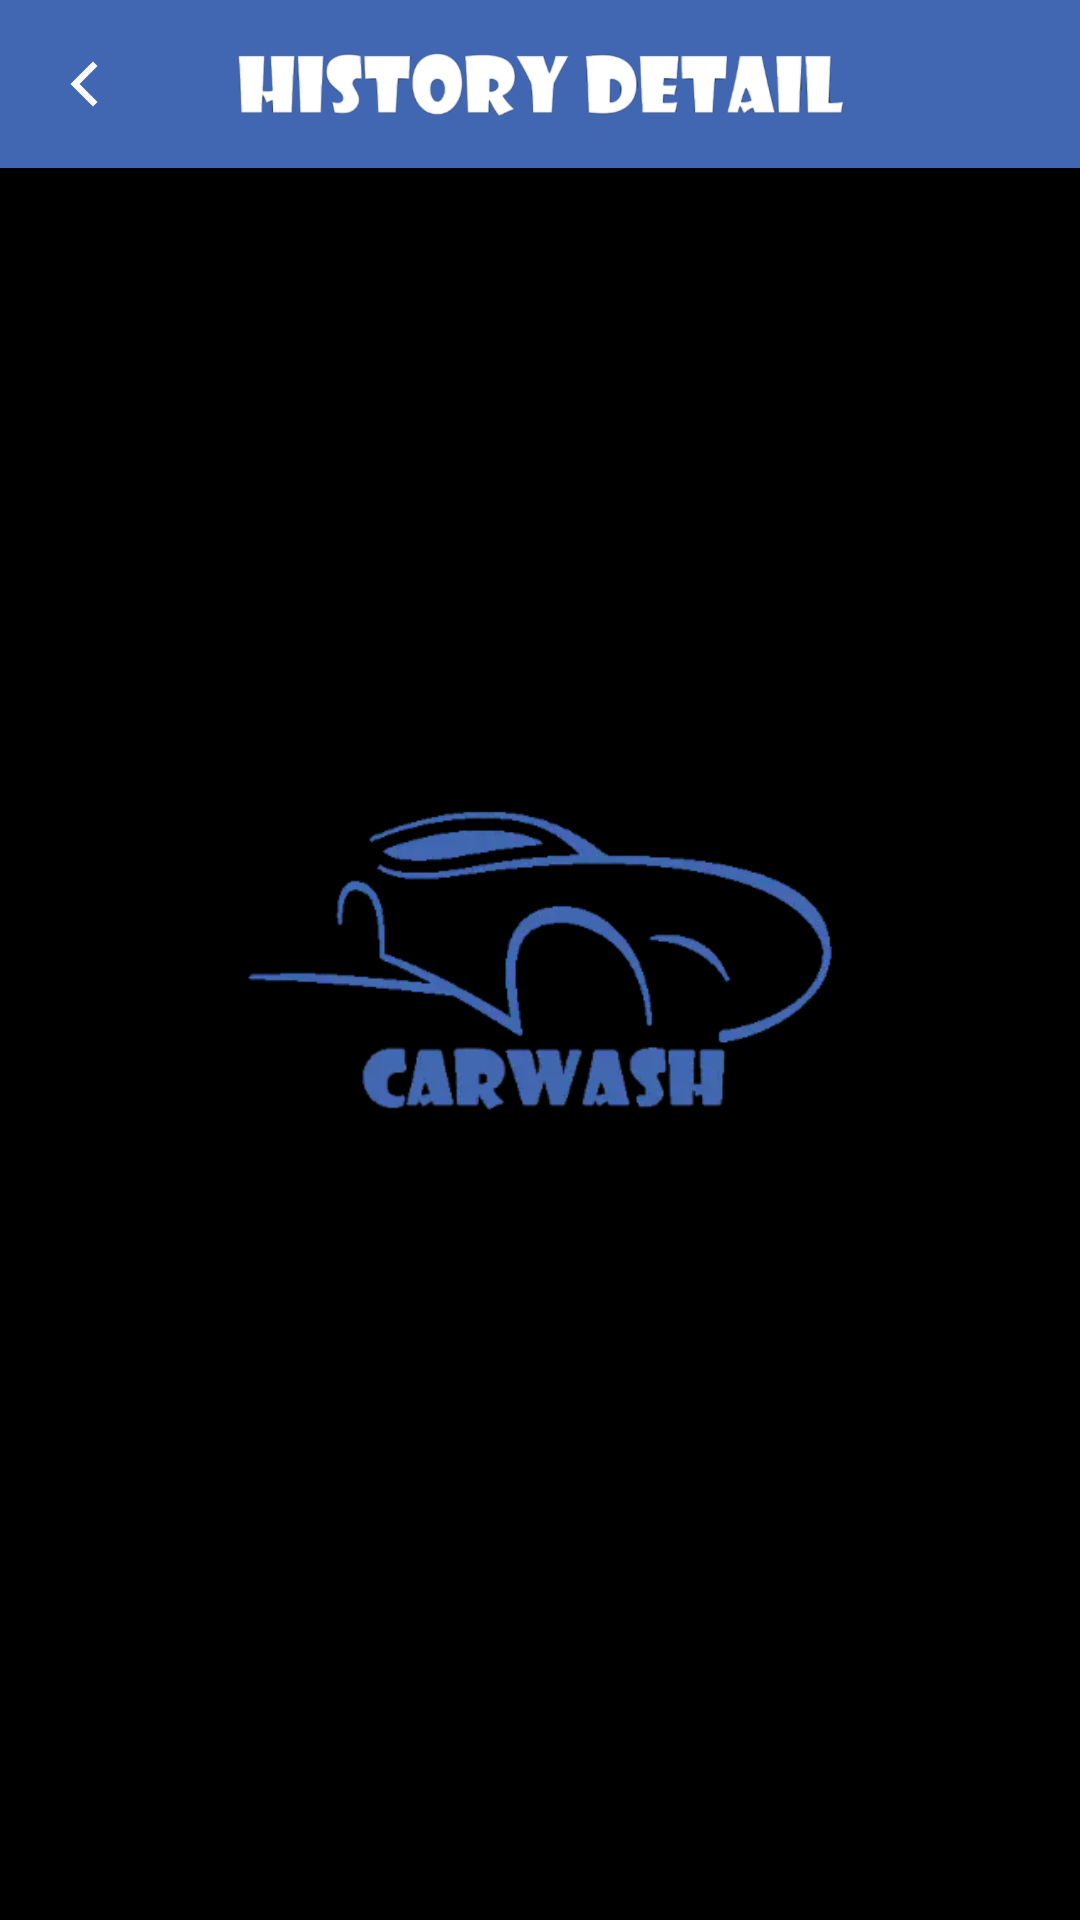

Here is an Android app screen rendered from its layout file. Give the layout XML and the strings, colors and styles it references.
<!-- AndroidManifest.xml: application theme AppTheme -->
<!-- res/layout/activity_view_image.xml -->
<?xml version="1.0" encoding="utf-8"?>
<RelativeLayout xmlns:android="http://schemas.android.com/apk/res/android"
    android:id="@+id/root_layout"
    style="@style/RelativeLayout"
    android:background="@android:color/black">

    <RelativeLayout
        android:id="@+id/layout_toolbar"
        style="@style/MatchWrap">

        <androidx.appcompat.widget.Toolbar
            android:id="@+id/toolbar"
            style="@style/Toolbar" />

        <ImageView
            android:id="@+id/iv_arrow_back"
            style="@style/ImageViewArrowBack" />

        <ImageView
            style="@style/ImageViewToolbar"
            android:src="@drawable/ic_history_detail" />

    </RelativeLayout>

    <ImageView
        android:id="@+id/iv_image"
        style="@style/MatchMatch"
        android:layout_below="@id/layout_toolbar" />

    <ImageView
        android:id="@+id/iv_image_place_holder"
        style="@style/ImageViewLogoPlaceHolder"
        android:layout_centerInParent="true" />

    <ProgressBar
        android:id="@+id/progress_bar"
        style="@style/ProgressBar" />

</RelativeLayout>
<!-- resources referenced by this layout -->
<resources>
  <!-- drawable ic_history_detail: webp bitmap (drawable-xhdpi, 10898 bytes) -->
  <style name="ImageViewArrowBack">
          <item name="android:layout_width">@dimen/ic_base</item>
          <item name="android:layout_height">@dimen/ic_base</item>
          <item name="android:src">@drawable/ic_arrow_back_white</item>
          <item name="android:layout_centerVertical">true</item>
          <item name="android:layout_marginStart">@dimen/base_pow_four</item>
      </style>
  <style name="ImageViewLogoPlaceHolder">
          <item name="android:layout_width">@dimen/base_two_hundred</item>
          <item name="android:layout_height">@dimen/base_two_hundred</item>
          <item name="android:layout_gravity">center_horizontal</item>
          <item name="android:layout_marginTop">@dimen/base_forty</item>
          <item name="android:src">@drawable/img_logo_blue</item>
      </style>
  <style name="ImageViewToolbar">
          <item name="android:layout_width">wrap_content</item>
          <item name="android:layout_height">@dimen/ic_base</item>
          <item name="android:layout_centerInParent">true</item>
      </style>
  <style name="MatchMatch">
          <item name="android:layout_width">match_parent</item>
          <item name="android:layout_height">match_parent</item>
      </style>
  <style name="MatchWrap">
          <item name="android:layout_width">match_parent</item>
          <item name="android:layout_height">wrap_content</item>
      </style>
  <style name="ProgressBar" parent="WrapWrap">
          <item name="android:layout_centerInParent">true</item>
          <item name="android:visibility">invisible</item>
      </style>
  <style name="RelativeLayout" parent="MatchMatch">
          <item name="android:focusable">true</item>
          <item name="android:focusableInTouchMode">true</item>
      </style>
  <style name="Toolbar" parent="MatchWrap">
          <item name="android:background">@color/colorPrimary</item>
          <item name="theme">@style/ToolbarThemeWhite</item>
      </style>
  <style name="AppTheme" parent="Theme.AppCompat.Light.NoActionBar">
          
          <item name="colorPrimary">@color/colorPrimary</item>
          <item name="colorPrimaryDark">@color/colorPrimaryDark</item>
          <item name="colorAccent">@color/colorAccent</item>
      </style>
  <dimen name="ic_base">24dp</dimen>
  <!-- drawable ic_arrow_back_white (drawable) -->
  <vector xmlns:android="http://schemas.android.com/apk/res/android"
      android:width="24dp"
      android:height="24dp"
      android:viewportWidth="512"
      android:viewportHeight="512">
      <path
          android:fillColor="#FFFFFF"
          android:pathData="M352,128.4l-32.3,-32.4l-159.7,160l0,0l0,0l159.7,160l32.3,-32.4l-127.3,-127.6z" />
  </vector>
  <dimen name="base_pow_four">16dp</dimen>
  <dimen name="base_two_hundred">200dp</dimen>
  <dimen name="base_forty">40dp</dimen>
  <!-- drawable img_logo_blue: webp bitmap (drawable-xhdpi, 8246 bytes) -->
  <style name="WrapWrap">
          <item name="android:layout_width">wrap_content</item>
          <item name="android:layout_height">wrap_content</item>
      </style>
  <color name="colorPrimary">#4267B2</color>
  <style name="ToolbarThemeWhite" parent="AppTheme">
          <item name="android:textColorSecondary">@android:color/white</item>
      </style>
  <color name="colorPrimaryDark">#2A5298</color>
  <color name="colorAccent">#4267B2</color>
</resources>
